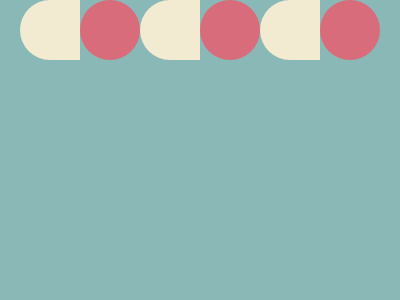

Give the HTML and CSS whose rendering is this image.

<!DOCTYPE html>
<html lang="en">
<head>
    <meta charset="UTF-8">
    <meta name="viewport" content="width=device-width, initial-scale=1.0">
    <title>Document</title>
</head>
<body>
    <div class='a'></div>
    <div class='b'></div>
    <div class='a'></div>
    <div class='b'></div>
    <div class='a'></div>
    <div class='b'></div>
    <style>
        body{
            margin:0;
            display:flex;
            align-items:center;
            justify-content:center;
            background:#8AB8B6;
        }
        div{
            width:60px;
            height:60px;
        }
        .a{
            border-radius: 40px 0 0 40px;
            background:#F3EAD2;
        }
        .b{
            border-radius:50%;
            background:#D96C7B;
        }
    </style>
</body>
</html>